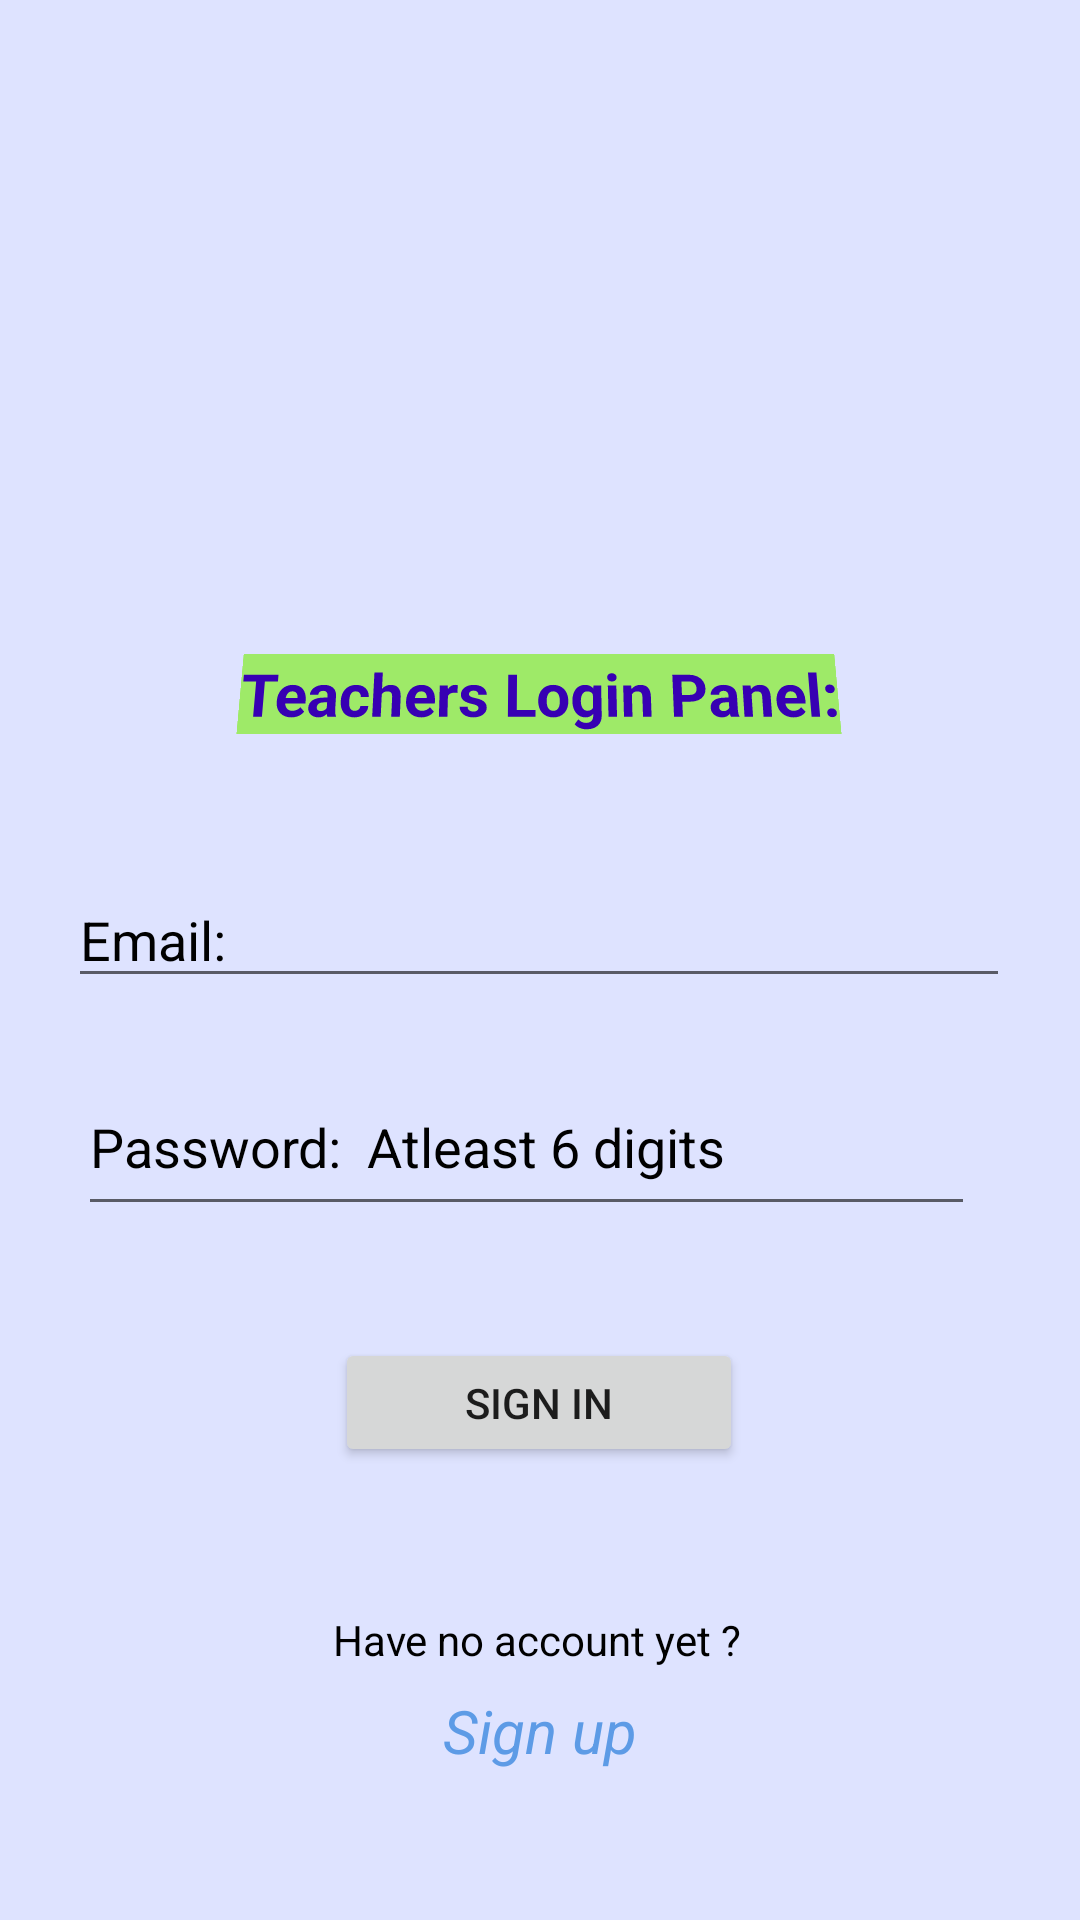

Layout XML and referenced resources for this Android screen:
<!-- AndroidManifest.xml: application theme Theme.EducationalInstituteManagementSystem -->
<!-- res/layout/activity_teacher_login.xml -->
<?xml version="1.0" encoding="utf-8"?>
<androidx.constraintlayout.widget.ConstraintLayout xmlns:android="http://schemas.android.com/apk/res/android"
    xmlns:app="http://schemas.android.com/apk/res-auto"
    xmlns:tools="http://schemas.android.com/tools"
    android:layout_width="match_parent"
    android:layout_height="match_parent"
    android:background="#DEE3FF"
    tools:context=".Teacher_login">


    <EditText
        android:id="@+id/passsignin"
        android:layout_width="299dp"
        android:layout_height="56dp"
        android:ems="10"
        android:hint="Password:  Atleast 6 digits"
        android:inputType="textPassword"
        android:textColor="@color/black"
        android:textColorHint="@color/black"
        app:layout_constraintBottom_toBottomOf="parent"
        app:layout_constraintEnd_toEndOf="parent"
        app:layout_constraintHorizontal_bias="0.428"
        app:layout_constraintStart_toStartOf="parent"
        app:layout_constraintTop_toTopOf="parent"
        app:layout_constraintVertical_bias="0.604" />

    <TextView
        android:id="@+id/textView15"
        android:layout_width="wrap_content"
        android:layout_height="wrap_content"
        android:text="Have no account yet ?"
        android:textColor="#000000"
        app:layout_constraintBottom_toBottomOf="parent"
        app:layout_constraintEnd_toEndOf="parent"
        app:layout_constraintHorizontal_bias="0.496"
        app:layout_constraintStart_toStartOf="parent"
        app:layout_constraintTop_toTopOf="parent"
        app:layout_constraintVertical_bias="0.865" />

    <TextView
        android:id="@+id/textView6"
        android:layout_width="wrap_content"
        android:layout_height="wrap_content"
        android:background="?attr/selectableItemBackground"
        android:clickable="true"
        android:onClick="SIGNUP"
        android:paddingLeft="10dp"
        android:paddingRight="10dp"
        android:text="Sign up"
        android:textColor="#5D9BE6"
        android:textSize="20dp"
        android:textStyle="italic"
        app:layout_constraintBottom_toBottomOf="parent"
        app:layout_constraintEnd_toEndOf="parent"
        app:layout_constraintStart_toStartOf="parent"
        app:layout_constraintTop_toTopOf="parent"
        app:layout_constraintVertical_bias="0.919" />

    <TextView
        android:id="@+id/textView5"
        android:layout_width="wrap_content"
        android:layout_height="wrap_content"
        android:background="#9EEA68"
        android:gravity="center"
        android:rotationX="10"
        android:rotationY="0"
        android:text="Teachers Login Panel:"
        android:textColor="@color/purple_700"
        android:textSize="20dp"
        android:textStyle="bold"
        app:layout_constraintBottom_toBottomOf="parent"
        app:layout_constraintEnd_toEndOf="parent"
        app:layout_constraintHorizontal_bias="0.497"
        app:layout_constraintStart_toStartOf="parent"
        app:layout_constraintTop_toTopOf="parent"
        app:layout_constraintVertical_bias="0.355" />

    <EditText
        android:id="@+id/email_signin"
        android:layout_width="314dp"
        android:layout_height="42dp"
        android:ems="10"
        android:hint="Email:"
        android:inputType="textPersonName"
        android:textColor="@color/black"
        android:textColorHint="@color/black"
        app:layout_constraintBottom_toBottomOf="parent"
        app:layout_constraintEnd_toEndOf="parent"
        app:layout_constraintHorizontal_bias="0.494"
        app:layout_constraintStart_toStartOf="parent"
        app:layout_constraintTop_toTopOf="parent"
        app:layout_constraintVertical_bias="0.486" />

    <Button
        android:id="@+id/singin_btn"
        android:layout_width="136dp"
        android:layout_height="43dp"
        android:text="Sign In"
        app:layout_constraintBottom_toBottomOf="parent"
        app:layout_constraintEnd_toEndOf="parent"
        app:layout_constraintHorizontal_bias="0.498"
        app:layout_constraintStart_toStartOf="parent"
        app:layout_constraintTop_toTopOf="parent"
        app:layout_constraintVertical_bias="0.747" />

    <ImageView
        android:id="@+id/imageView10"
        android:layout_width="277dp"
        android:layout_height="216dp"
        app:layout_constraintBottom_toBottomOf="parent"
        app:layout_constraintEnd_toEndOf="parent"
        app:layout_constraintStart_toStartOf="parent"
        app:layout_constraintTop_toTopOf="parent"
        app:layout_constraintVertical_bias="0.031"
        app:srcCompat="@drawable/tec1" />


</androidx.constraintlayout.widget.ConstraintLayout>
<!-- resources referenced by this layout -->
<resources>
  <style name="Theme.EducationalInstituteManagementSystem" parent="Theme.MaterialComponents.DayNight.NoActionBar">
          
          <item name="colorPrimary">@color/purple_500</item>
          <item name="colorPrimaryVariant">@color/purple_700</item>
          <item name="colorOnPrimary">@color/white</item>
          
          <item name="colorSecondary">@color/teal_200</item>
          <item name="colorSecondaryVariant">@color/teal_700</item>
          <item name="colorOnSecondary">@color/black</item>
          
          <item name="android:statusBarColor">?attr/colorPrimaryVariant</item>
          
      </style>
  <!-- not gathered from this repository: default colours our renderer supplied (Android Studio template values) -->
  <color name="purple_500">#FF6200EE</color>
  <color name="purple_700">#FF3700B3</color>
  <color name="teal_200">#FF03DAC5</color>
  <color name="teal_700">#FF018786</color>
  <color name="black">#FF000000</color>
  <color name="white">#FFFFFFFF</color>
</resources>
